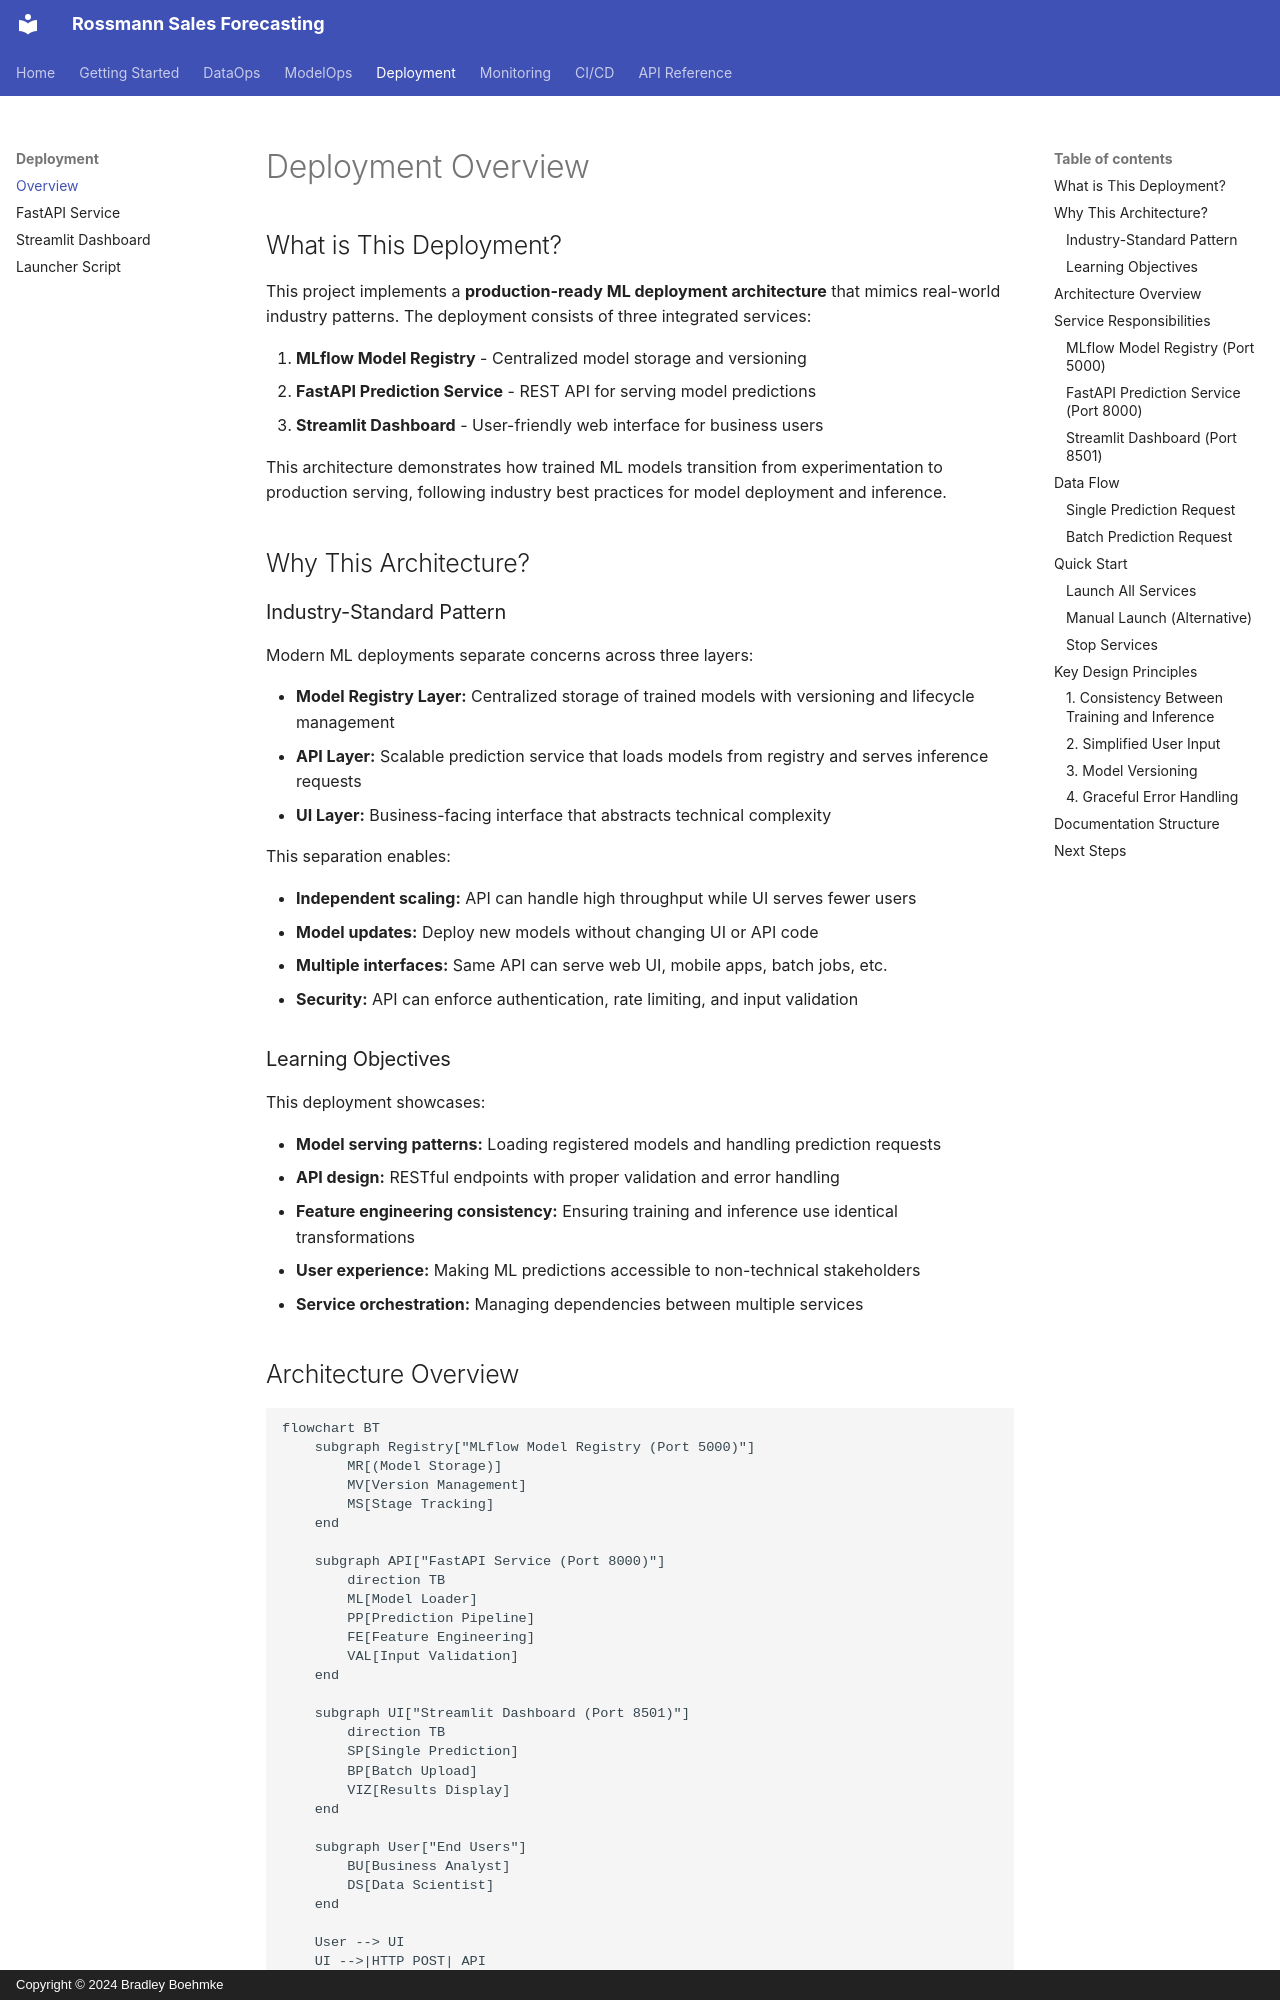

repository: bradleyboehmke/uc-bana-7075-reference-system · page: deployment/overview/index.html · generator: mkdocs · copyright: Copyright © 2024 Bradley Boehmke

# Deployment Overview

## What is This Deployment?

This project implements a **production-ready ML deployment architecture** that mimics real-world industry patterns. The deployment consists of three integrated services:

1. **MLflow Model Registry** - Centralized model storage and versioning
1. **FastAPI Prediction Service** - REST API for serving model predictions
1. **Streamlit Dashboard** - User-friendly web interface for business users

This architecture demonstrates how trained ML models transition from experimentation to production serving, following industry best practices for model deployment and inference.

## Why This Architecture?

### Industry-Standard Pattern

Modern ML deployments separate concerns across three layers:

- **Model Registry Layer:** Centralized storage of trained models with versioning and lifecycle management
- **API Layer:** Scalable prediction service that loads models from registry and serves inference requests
- **UI Layer:** Business-facing interface that abstracts technical complexity

This separation enables:

- **Independent scaling:** API can handle high throughput while UI serves fewer users
- **Model updates:** Deploy new models without changing UI or API code
- **Multiple interfaces:** Same API can serve web UI, mobile apps, batch jobs, etc.
- **Security:** API can enforce authentication, rate limiting, and input validation

### Learning Objectives

This deployment showcases:

- **Model serving patterns:** Loading registered models and handling prediction requests
- **API design:** RESTful endpoints with proper validation and error handling
- **Feature engineering consistency:** Ensuring training and inference use identical transformations
- **User experience:** Making ML predictions accessible to non-technical stakeholders
- **Service orchestration:** Managing dependencies between multiple services
